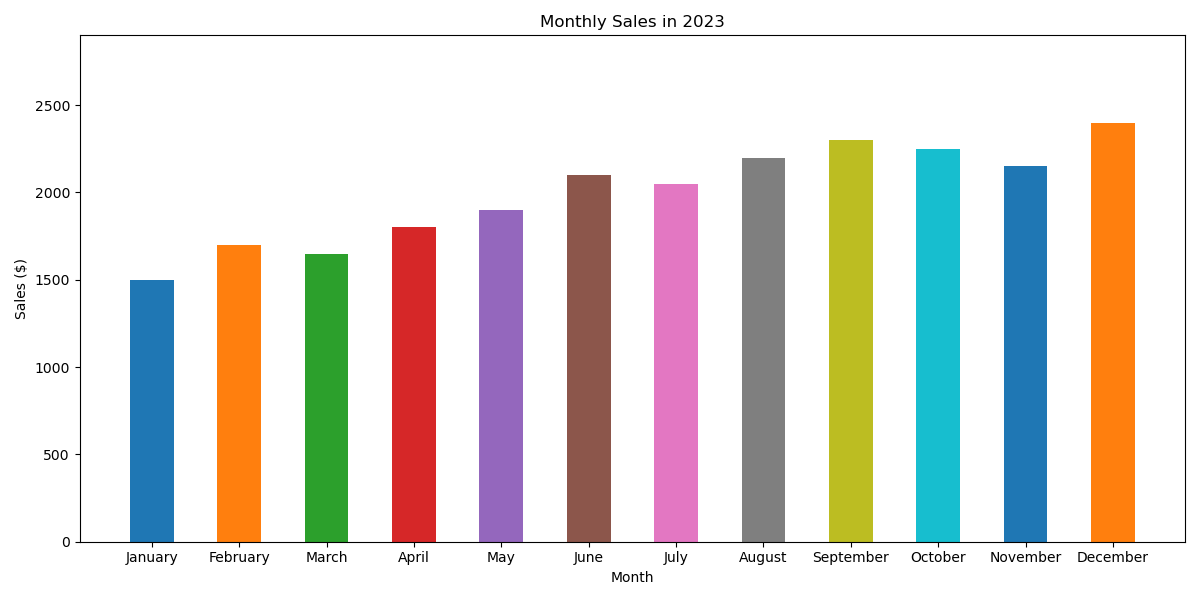

Values plotted in this chart, from the file beside it:
Month, Sales
January, 1500
February, 1700
March, 1650
April, 1800
May, 1900
June, 2100
July, 2050
August, 2200
September, 2300
October, 2250
November, 2150
December, 2400
